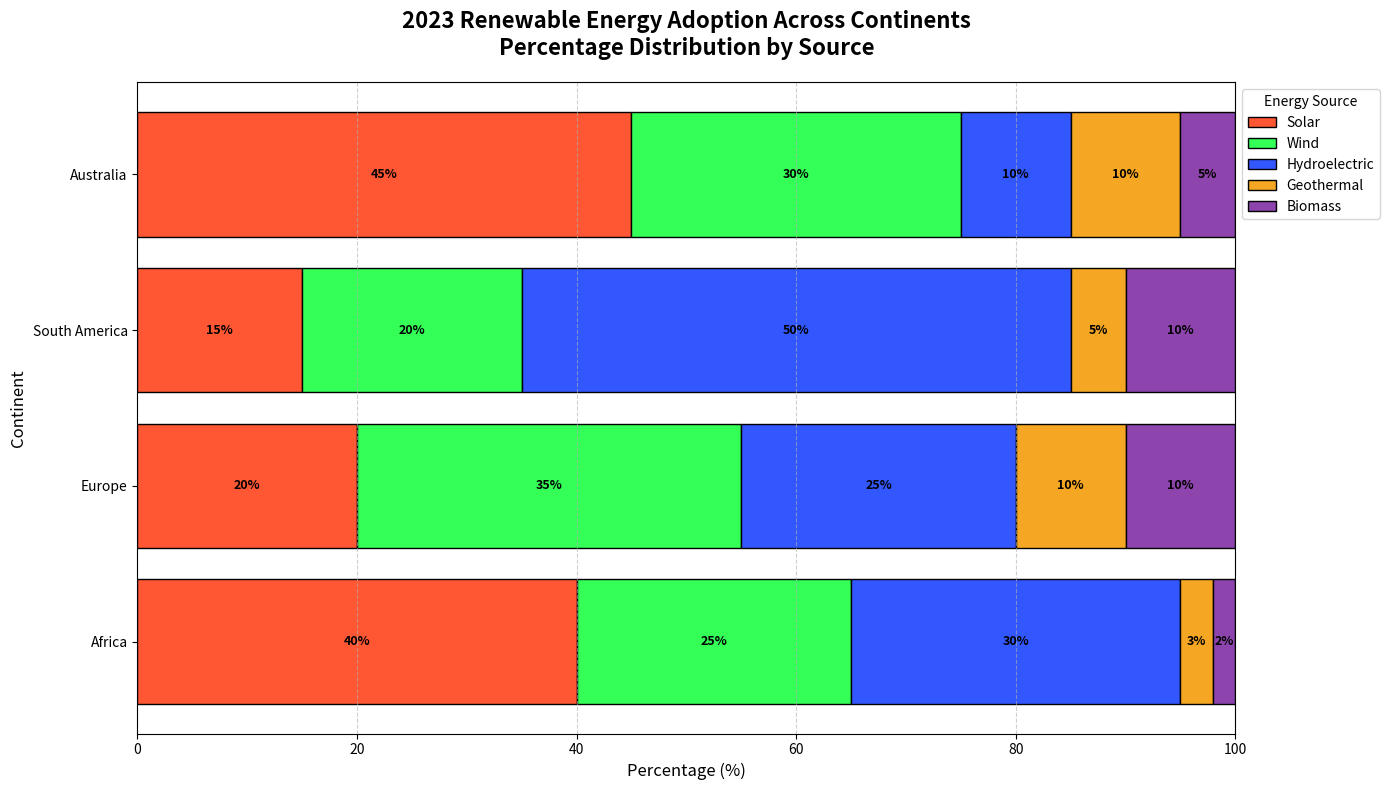

The script that saved this image:
import matplotlib.pyplot as plt
import numpy as np

continents = ['Africa', 'Europe', 'South America', 'Australia']
renewable_sources = ['Solar', 'Wind', 'Hydroelectric', 'Geothermal', 'Biomass']

renewable_data = np.array([
    [40, 25, 30, 3, 2],
    [20, 35, 25, 10, 10],
    [15, 20, 50, 5, 10],
    [45, 30, 10, 10, 5]
])

# Defining a new set of colors for each renewable source
new_colors = ['#FF5733', '#33FF57', '#3357FF', '#F5A623', '#8E44AD']

fig, ax = plt.subplots(figsize=(14, 8))

for i, (continent, data) in enumerate(zip(continents, renewable_data)):
    bottom = 0
    for j, (source, percent) in enumerate(zip(renewable_sources, data)):
        ax.barh(continent, percent, color=new_colors[j], edgecolor='black', left=bottom, label=source if i == 0 else "")
        ax.text(bottom + percent / 2, i, f'{percent}%', va='center', ha='center', fontsize=9, color='black', weight='bold')
        bottom += percent

ax.set_title("2023 Renewable Energy Adoption Across Continents\nPercentage Distribution by Source", fontsize=16, fontweight='bold', pad=20)
ax.set_xlabel("Percentage (%)", fontsize=12)
ax.set_ylabel("Continent", fontsize=12)

ax.set_xlim(0, 100)

handles, labels = ax.get_legend_handles_labels()
by_label = dict(zip(labels, handles))
ax.legend(by_label.values(), by_label.keys(), loc='upper left', title="Energy Source", bbox_to_anchor=(1, 1))

ax.xaxis.grid(True, linestyle='--', alpha=0.6)
ax.yaxis.grid(False)

plt.tight_layout()
plt.show()
